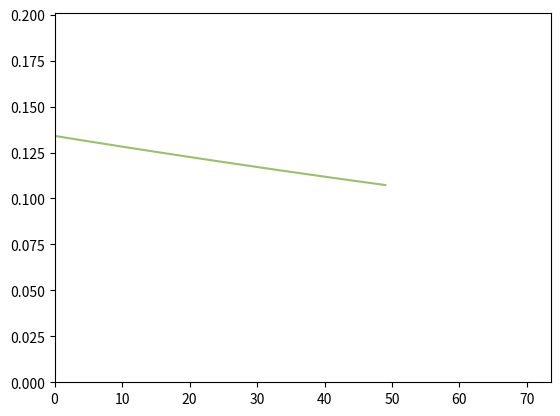

The matplotlib source for this figure:
from __future__ import print_function
import math
import random
import numpy as np
import matplotlib.pyplot as plt
from tqdm import tqdm

"""
This file is part of the computer assignments for the course DD1418/DD2418 Language engineering at KTH.
Created 2017 by Johan Boye, Patrik Jonell and Dmytro Kalpakchi.
"""

class BinaryLogisticRegression(object):
    """
    This class performs binary logistic regression using batch gradient descent
    or stochastic gradient descent
    """

    #  ------------- Hyperparameters ------------------ #

    LEARNING_RATE = 0.01  # The learning rate.
    CONVERGENCE_MARGIN = 0.001  # The convergence criterion.
    MAX_ITERATIONS = 100 # Maximal number of passes through the datapoints in stochastic gradient descent.
    MINIBATCH_SIZE = 10000 # Minibatch size (only for minibatch gradient descent)
    PATIENCE = 500

    # ----------------------------------------------------------------------


    def __init__(self, x=None, y=None, theta=None):
        """
        Constructor. Imports the data and labels needed to build theta.

        @param x The input as a DATAPOINT*FEATURES array.
        @param y The labels as a DATAPOINT array.
        @param theta A ready-made model. (instead of x and y)
        """
        if not any([x, y, theta]) or all([x, y, theta]):
            raise Exception('You have to either give x and y or theta')

        if theta:
            self.FEATURES = len(theta)
            self.theta = theta

        elif x and y:
            # Number of datapoints.
            self.DATAPOINTS = len(x)

            # Number of features.
            self.FEATURES = len(x[0]) + 1

            # Encoding of the data points (as a DATAPOINTS x FEATURES size array).
            self.x = np.concatenate((np.ones((self.DATAPOINTS, 1)), np.array(x)), axis=1)

            # Correct labels for the datapoints.
            self.y = np.array(y)

            # The weights we want to learn in the training phase.
            self.theta = np.random.uniform(-1, 1, self.FEATURES)

            # The current gradient.
            self.gradient = np.zeros(self.FEATURES)

            self.LEARNING_RATE = 0.01

    # ----------------------------------------------------------------------
    # ----------------------------------------------------------------------

    def sigmoid(self, z):
        """
        The logistic function.
        """
        return 1.0 / ( 1 + np.exp(-z) )


    def conditional_prob(self, label, datapoint):
        """
        Computes the conditional probability P(label|datapoint)
        """
        # conditional probability
        if label == 1:
            return self.sigmoid(np.matmul(self.theta, self.x[datapoint]))

        return 1 - self.sigmoid(np.matmul(self.theta, self.x[datapoint]))

    def compute_gradient_for_all(self):
        """
        Computes the gradient based on the entire dataset
        (used for batch gradient descent).
        """
        for feature in range(self.FEATURES):
            new_gradient = 0

            for datapoint in range(self.DATAPOINTS):
                new_gradient += self.compute_feat_gradient(datapoint, feature)
            self.gradient[feature] = new_gradient / self.DATAPOINTS

            # self.theta[feature] -= self.LEARNING_RATE * self.gradient[feature]


    def compute_feat_gradient(self, datapoint, feature):
        return self.x[datapoint][feature] * (
                self.sigmoid(np.matmul(self.theta, self.x[datapoint])) - self.y[datapoint])


    def compute_gradient_minibatch(self, minibatch):
        """
        Computes the gradient based on a minibatch
        (used for minibatch gradient descent).
        """
        
        start_point = (minibatch-1) * self.MINIBATCH_SIZE
        end_point = minibatch * self.MINIBATCH_SIZE

        for feature in range(self.FEATURES):
            new_gradient = 0
            for datapoint in range(start_point, end_point):
                new_gradient += self.compute_feat_gradient(datapoint, feature)
            self.gradient[feature] = new_gradient / self.MINIBATCH_SIZE


    def compute_gradient(self, datapoint):
        """
        Computes the gradient based on a single datapoint
        (used for stochastic gradient descent).
        """

        for feature in range(self.FEATURES):
            self.gradient[feature] = self.compute_feat_gradient(datapoint, feature)

    def stochastic_fit_with_early_stopping(self):
        """
        Performs Stochastic Gradient Descent.
        """
        self.init_plot(self.FEATURES)

        epochs = 10
        for epoch in tqdm(range(epochs)):
            print('Epoch: ', epoch)
            train_itr = 0
            while train_itr < 10000:
                datapoint = np.random.randint(0, self.DATAPOINTS)
                self.compute_gradient(datapoint)
                self.upd_theta()
                # plot every 100th iteration
                if not (train_itr % 100):
                    self.update_plot(np.sum(np.square(self.gradient)))
                train_itr += 1
            

    def minibatch_fit_with_early_stopping(self):
        """
        Performs Mini-batch Gradient Descent.
        """
        self.init_plot(self.FEATURES)

        max_batch = self.DATAPOINTS // self.MINIBATCH_SIZE

        epochs = 10
        epoch = 0
        while epoch < epochs:
            print('Epoch: ', epoch)
            batch_nr = 1
            while batch_nr < max_batch+1:
                if batch_nr % 10 == 0:
                    print('Batch nr: ', batch_nr)
                self.compute_gradient_minibatch(batch_nr)
                self.upd_theta()
                self.update_plot(np.sum(np.square(self.gradient)))
                batch_nr += 1

            epoch += 1


    def fit(self):
        """
        Performs Batch Gradient Descent
        """
        self.init_plot(self.FEATURES)

        '''
        while np.sum(np.square(self.gradient)) > self.CONVERGENCE_MARGIN:
            self.compute_gradient_for_all()
            self.upd_theta()
            self.update_plot(np.sum(np.square(self.gradient)))
        '''

        train_itr = 0
        while  train_itr < 50:
            print('train_nr ', train_itr)
            self.compute_gradient_for_all()
            self.upd_theta()
            self.update_plot(np.sum(np.square(self.gradient)))
            train_itr += 1


    def upd_theta(self):
        for k in range(self.FEATURES):
            self.theta[k] -= self.LEARNING_RATE * self.gradient[k]
        


    def classify_datapoints(self, test_data, test_labels):
        """
        Classifies datapoints
        """
        print('Model parameters:');

        print('  '.join('{:d}: {:.4f}'.format(k, self.theta[k]) for k in range(self.FEATURES)))

        self.DATAPOINTS = len(test_data)

        self.x = np.concatenate((np.ones((self.DATAPOINTS, 1)), np.array(test_data)), axis=1)
        self.y = np.array(test_labels)
        confusion = np.zeros((self.FEATURES, self.FEATURES))

        for d in range(self.DATAPOINTS):
            prob = self.conditional_prob(1, d)
            predicted = 1 if prob > .5 else 0
            confusion[predicted][self.y[d]] += 1

        print('                       Real class')
        print('                 ', end='')
        print(' '.join('{:>8d}'.format(i) for i in range(2)))
        for i in range(2):
            if i == 0:
                print('Predicted class: {:2d} '.format(i), end='')
            else:
                print('                 {:2d} '.format(i), end='')
            print(' '.join('{:>8.3f}'.format(confusion[i][j]) for j in range(2)))


    def print_result(self):
        print(' '.join(['{:.2f}'.format(x) for x in self.theta]))
        print(' '.join(['{:.2f}'.format(x) for x in self.gradient]))


    # ----------------------------------------------------------------------

    def update_plot(self, *args):
        """
        Handles the plotting
        """
        if self.i == []:
            self.i = [0]
        else:
            self.i.append(self.i[-1] + 1)

        for index, val in enumerate(args):
            self.val[index].append(val)
            self.lines[index].set_xdata(self.i)
            self.lines[index].set_ydata(self.val[index])

        self.axes.set_xlim(0, max(self.i) * 1.5)
        self.axes.set_ylim(0, max(max(self.val)) * 1.5)

        plt.draw()
        plt.pause(1e-20)


    def init_plot(self, num_axes):
        """
        num_axes is the number of variables that should be plotted.
        """
        self.i = []
        self.val = []
        plt.ion()
        self.axes = plt.gca()
        self.lines =[]

        for i in range(num_axes):
            self.val.append([])
            self.lines.append([])
            self.lines[i], = self.axes.plot([], self.val[0], '-', c=[random.random() for _ in range(3)], linewidth=1.5, markersize=4)

    # ----------------------------------------------------------------------


def main():
    """
    Tests the code on a toy example.
    """
    x = [
        [ 1,1 ], [ 0,0 ], [ 1,0 ], [ 0,0 ], [ 0,0 ], [ 0,0 ],
        [ 0,0 ], [ 0,0 ], [ 1,1 ], [ 0,0 ], [ 0,0 ], [ 1,0 ],
        [ 1,0 ], [ 0,0 ], [ 1,1 ], [ 0,0 ], [ 1,0 ], [ 0,0 ]
    ]

    #  Encoding of the correct classes for the training material
    y = [1, 1, 1, 0, 0, 0, 0, 0, 0, 0, 0, 1, 1, 0, 0, 0, 1, 0]
    b = BinaryLogisticRegression(x, y)
    b.fit()
    b.print_result()


if __name__ == '__main__':
    main()
